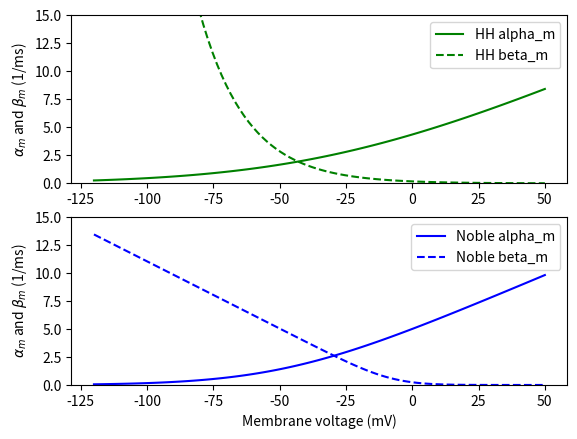
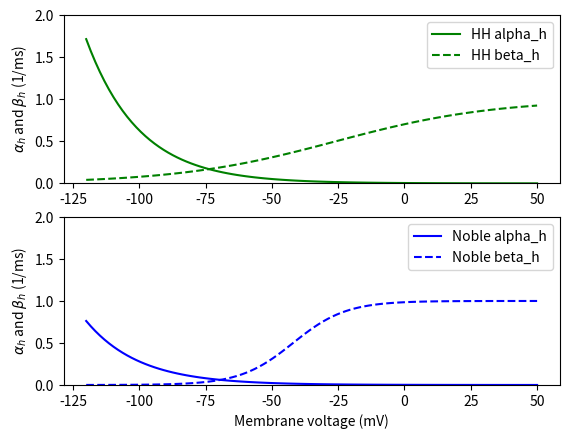
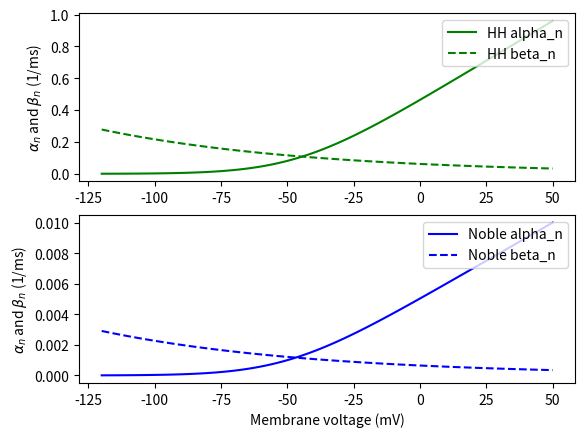

These charts were generated, in order, by the following Python code:
import numpy as np 
import matplotlib.pyplot as plt 

Vm_Grid = 100

V_m = np.linspace(-120,50,Vm_Grid)

HHalpha_m = np.zeros((Vm_Grid,1))
HHbeta_m = np.zeros((Vm_Grid,1))
HHalpha_h = np.zeros((Vm_Grid,1))
HHbeta_h = np.zeros((Vm_Grid,1))
HHalpha_n = np.zeros((Vm_Grid,1))
HHbeta_n = np.zeros((Vm_Grid,1))

DNalpha_m = np.zeros((Vm_Grid,1))
DNbeta_m = np.zeros((Vm_Grid,1))
DNalpha_h = np.zeros((Vm_Grid,1))
DNbeta_h = np.zeros((Vm_Grid,1))
DNalpha_n = np.zeros((Vm_Grid,1))
DNbeta_n = np.zeros((Vm_Grid,1))

for i in range(len(V_m)):
    
    HHV_m = V_m[i] + 56
    # HH Sodium Opening and Closing Rates for m and h Gates
    HHalpha_m[i] = 0.10 * (25 - HHV_m) / (np.exp((25 - HHV_m)/25) - 1)
    HHbeta_m[i] = 4.00 * np.exp(-HHV_m/18)
    HHalpha_h[i] = 0.07 * np.exp(-HHV_m/20)
    HHbeta_h[i] = 1.00 / (np.exp((30 - HHV_m)/30) + 1)
    # HH Potassium Opening and Closing Rates for n Gate
    HHalpha_n[i] = 0.01 * (10 - HHV_m) / (np.exp((10 - HHV_m)/10) - 1)
    HHbeta_n[i] = 0.125 * np.exp(-HHV_m/80)
    
    DNV_m = V_m[i]
    # DN Sodium Opening and Closing Rates for m and h Gates
    DNalpha_m[i] = 0.10 * (-DNV_m - 48) / (np.exp((-DNV_m - 48)/15) - 1)
    DNbeta_m[i] = 0.12 * (DNV_m + 8) / (np.exp((DNV_m + 8)/5) - 1)
    DNalpha_h[i] = 0.17 * np.exp((-DNV_m -90)/20)
    DNbeta_h[i] = 1.00 / (np.exp((-DNV_m - 42)/10) + 1)
    # DN Potassium Opening and Closing Rates for n Gate
    DNalpha_n[i] = 0.0001 * (-DNV_m - 50) / (np.exp((-DNV_m - 50)/10) - 1)
    DNbeta_n[i] = 0.002 * np.exp((-DNV_m - 90)/80)
    
plt.figure(1) 
plt.subplot(2,1,1)       
plt.plot(V_m,HHalpha_m,'-g',label='HH alpha_m')
plt.plot(V_m,HHbeta_m,'--g',label='HH beta_m')
plt.ylabel('$\\alpha_m$ and $\\beta_m$ (1/ms)')
plt.ylim([0,15])
plt.legend(loc='upper right')
plt.subplot(2,1,2)    
plt.plot(V_m,DNalpha_m,'-b',label='Noble alpha_m')
plt.plot(V_m,DNbeta_m,'--b',label='Noble beta_m')
plt.xlabel('Membrane voltage (mV)')
plt.ylabel('$\\alpha_m$ and $\\beta_m$ (1/ms)')
plt.ylim([0,15])
plt.legend(loc='upper right')

plt.figure(2)
plt.subplot(2,1,1)     
plt.plot(V_m,HHalpha_h,'-g',label='HH alpha_h')
plt.plot(V_m,HHbeta_h,'--g',label='HH beta_h')
plt.ylabel('$\\alpha_h$ and $\\beta_h$ (1/ms)')
plt.ylim([0,2])
plt.legend(loc='upper right')
plt.subplot(2,1,2)   
plt.plot(V_m,DNalpha_h,'-b',label='Noble alpha_h')
plt.plot(V_m,DNbeta_h,'--b',label='Noble beta_h')
plt.xlabel('Membrane voltage (mV)')
plt.ylabel('$\\alpha_h$ and $\\beta_h$ (1/ms)')
plt.ylim([0,2])
plt.legend(loc='upper right')

plt.figure(3) 
plt.subplot(2,1,1)   
plt.plot(V_m,HHalpha_n,'-g',label='HH alpha_n')
plt.plot(V_m,HHbeta_n,'--g',label='HH beta_n')
plt.ylabel('$\\alpha_n$ and $\\beta_n$ (1/ms)')
plt.legend(loc='upper right')
plt.subplot(2,1,2)
plt.plot(V_m,DNalpha_n,'-b',label='Noble alpha_n')
plt.plot(V_m,DNbeta_n,'--b',label='Noble beta_n')
plt.xlabel('Membrane voltage (mV)')
plt.ylabel('$\\alpha_n$ and $\\beta_n$ (1/ms)')
plt.legend(loc='upper right')